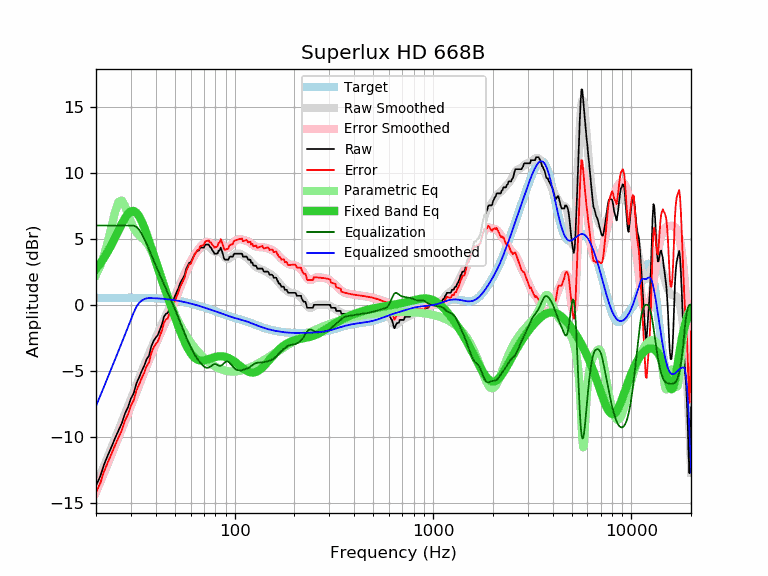

The table this chart was drawn from, first rows:
frequency, raw, error, smoothed, error_smoothed, equalization, parametric_eq, equalized_raw, equalized_smoothed, target
20, -13.68, -14.20, -13.66, -14.18, 6.00, 2.71, -7.68, -7.66, 0.52
21, -12.99, -13.51, -12.90, -13.42, 6.00, 3.12, -6.99, -6.90, 0.52
22, -12.06, -12.58, -12.16, -12.68, 6.00, 3.58, -6.06, -6.16, 0.52
23, -11.35, -11.88, -11.45, -11.97, 6.00, 4.06, -5.35, -5.45, 0.53
24, -10.71, -11.24, -10.76, -11.29, 6.00, 4.58, -4.71, -4.76, 0.53
25, -10.06, -10.59, -10.10, -10.63, 6.00, 5.11, -4.06, -4.10, 0.53
26, -9.49, -10.02, -9.47, -10.00, 6.00, 5.64, -3.49, -3.47, 0.53
27, -8.95, -9.48, -8.85, -9.38, 6.00, 6.13, -2.95, -2.85, 0.53
28, -8.22, -8.75, -8.26, -8.79, 6.00, 6.56, -2.22, -2.26, 0.53
29, -7.75, -8.28, -7.68, -8.21, 6.00, 6.89, -1.75, -1.68, 0.53
30, -7.09, -7.62, -7.12, -7.65, 6.00, 7.07, -1.09, -1.12, 0.53
31, -6.68, -7.21, -6.57, -7.11, 6.00, 7.10, -0.68, -0.57, 0.53
32, -5.93, -6.46, -6.04, -6.57, 5.90, 6.97, -0.03, -0.15, 0.53
33, -5.49, -6.02, -5.53, -6.06, 5.68, 6.70, 0.19, 0.15, 0.53
34, -5.01, -5.54, -5.04, -5.57, 5.36, 6.32, 0.35, 0.32, 0.53
35, -4.62, -5.14, -4.57, -5.09, 5.00, 5.86, 0.38, 0.43, 0.52
36, -4.11, -4.63, -4.12, -4.64, 4.61, 5.36, 0.50, 0.49, 0.52
37, -3.85, -4.36, -3.69, -4.20, 4.20, 4.84, 0.35, 0.51, 0.51
38, -3.14, -3.65, -3.27, -3.78, 3.78, 4.32, 0.64, 0.51, 0.51
39, -2.74, -3.24, -2.88, -3.38, 3.38, 3.80, 0.64, 0.50, 0.50
40, -2.48, -2.97, -2.50, -2.99, 2.99, 3.30, 0.51, 0.49, 0.49
41, -2.28, -2.76, -2.13, -2.61, 2.61, 2.81, 0.33, 0.48, 0.48
42, -1.88, -2.35, -1.78, -2.25, 2.25, 2.33, 0.37, 0.47, 0.47
43, -1.48, -1.94, -1.44, -1.90, 1.90, 1.87, 0.42, 0.46, 0.46
44, -0.91, -1.36, -1.12, -1.57, 1.57, 1.43, 0.66, 0.45, 0.45
45, -0.68, -1.12, -0.80, -1.24, 1.24, 1.00, 0.56, 0.44, 0.44
46, -0.62, -1.04, -0.50, -0.92, 0.92, 0.59, 0.30, 0.42, 0.42
47, -0.23, -0.63, -0.20, -0.61, 0.61, 0.19, 0.38, 0.40, 0.40
48, 0.04, -0.35, 0.09, -0.30, 0.30, -0.20, 0.34, 0.39, 0.39
49, 0.36, -0.01, 0.38, 0.01, -0.01, -0.57, 0.35, 0.37, 0.37
50, 0.68, 0.33, 0.67, 0.32, -0.32, -0.94, 0.36, 0.35, 0.35
51, 0.96, 0.63, 0.96, 0.64, -0.64, -1.29, 0.32, 0.33, 0.33
52, 1.24, 0.94, 1.25, 0.95, -0.95, -1.62, 0.29, 0.30, 0.30
53, 1.60, 1.32, 1.54, 1.26, -1.26, -1.94, 0.34, 0.28, 0.28
54, 1.82, 1.56, 1.83, 1.58, -1.58, -2.25, 0.24, 0.26, 0.26
55, 2.05, 1.82, 2.11, 1.88, -1.88, -2.54, 0.17, 0.23, 0.23
56, 2.28, 2.07, 2.38, 2.17, -2.17, -2.80, 0.11, 0.21, 0.21
57, 2.74, 2.56, 2.63, 2.46, -2.46, -3.05, 0.28, 0.18, 0.18
58, 2.96, 2.81, 2.87, 2.72, -2.72, -3.27, 0.24, 0.15, 0.15
59, 3.19, 3.07, 3.10, 2.97, -2.97, -3.47, 0.22, 0.12, 0.12
60, 3.19, 3.09, 3.30, 3.21, -3.21, -3.64, -0.02, 0.10, 0.10
61, 3.42, 3.35, 3.49, 3.42, -3.42, -3.79, -0.00, 0.07, 0.07
62, 3.65, 3.61, 3.66, 3.62, -3.62, -3.91, 0.03, 0.04, 0.04
63, 3.87, 3.86, 3.81, 3.80, -3.80, -4.01, 0.07, 0.01, 0.01
64, 3.97, 3.99, 3.94, 3.96, -3.96, -4.09, 0.01, -0.02, -0.02
65, 4.10, 4.15, 4.06, 4.11, -4.11, -4.15, -0.01, -0.05, -0.05
66, 4.10, 4.18, 4.17, 4.25, -4.25, -4.19, -0.15, -0.08, -0.08
67, 4.33, 4.44, 4.26, 4.37, -4.37, -4.21, -0.04, -0.11, -0.11
68, 4.33, 4.47, 4.34, 4.48, -4.48, -4.22, -0.15, -0.14, -0.14
69, 4.33, 4.50, 4.41, 4.58, -4.58, -4.22, -0.25, -0.17, -0.17
70, 4.33, 4.53, 4.47, 4.66, -4.66, -4.20, -0.33, -0.20, -0.20
71, 4.56, 4.79, 4.50, 4.72, -4.72, -4.19, -0.16, -0.23, -0.23
72, 4.56, 4.82, 4.50, 4.76, -4.76, -4.16, -0.20, -0.26, -0.26
73, 4.56, 4.85, 4.48, 4.77, -4.77, -4.13, -0.21, -0.28, -0.29
74, 4.56, 4.87, 4.43, 4.75, -4.75, -4.10, -0.19, -0.31, -0.31
75, 4.39, 4.73, 4.36, 4.70, -4.70, -4.07, -0.31, -0.34, -0.34
76, 4.33, 4.70, 4.27, 4.64, -4.64, -4.04, -0.31, -0.37, -0.37
77, 4.15, 4.55, 4.17, 4.58, -4.58, -4.01, -0.43, -0.40, -0.40
78, 4.04, 4.47, 4.09, 4.52, -4.52, -3.99, -0.48, -0.43, -0.43
79, 3.87, 4.33, 4.03, 4.50, -4.50, -3.96, -0.63, -0.46, -0.46
... 553 more rows
